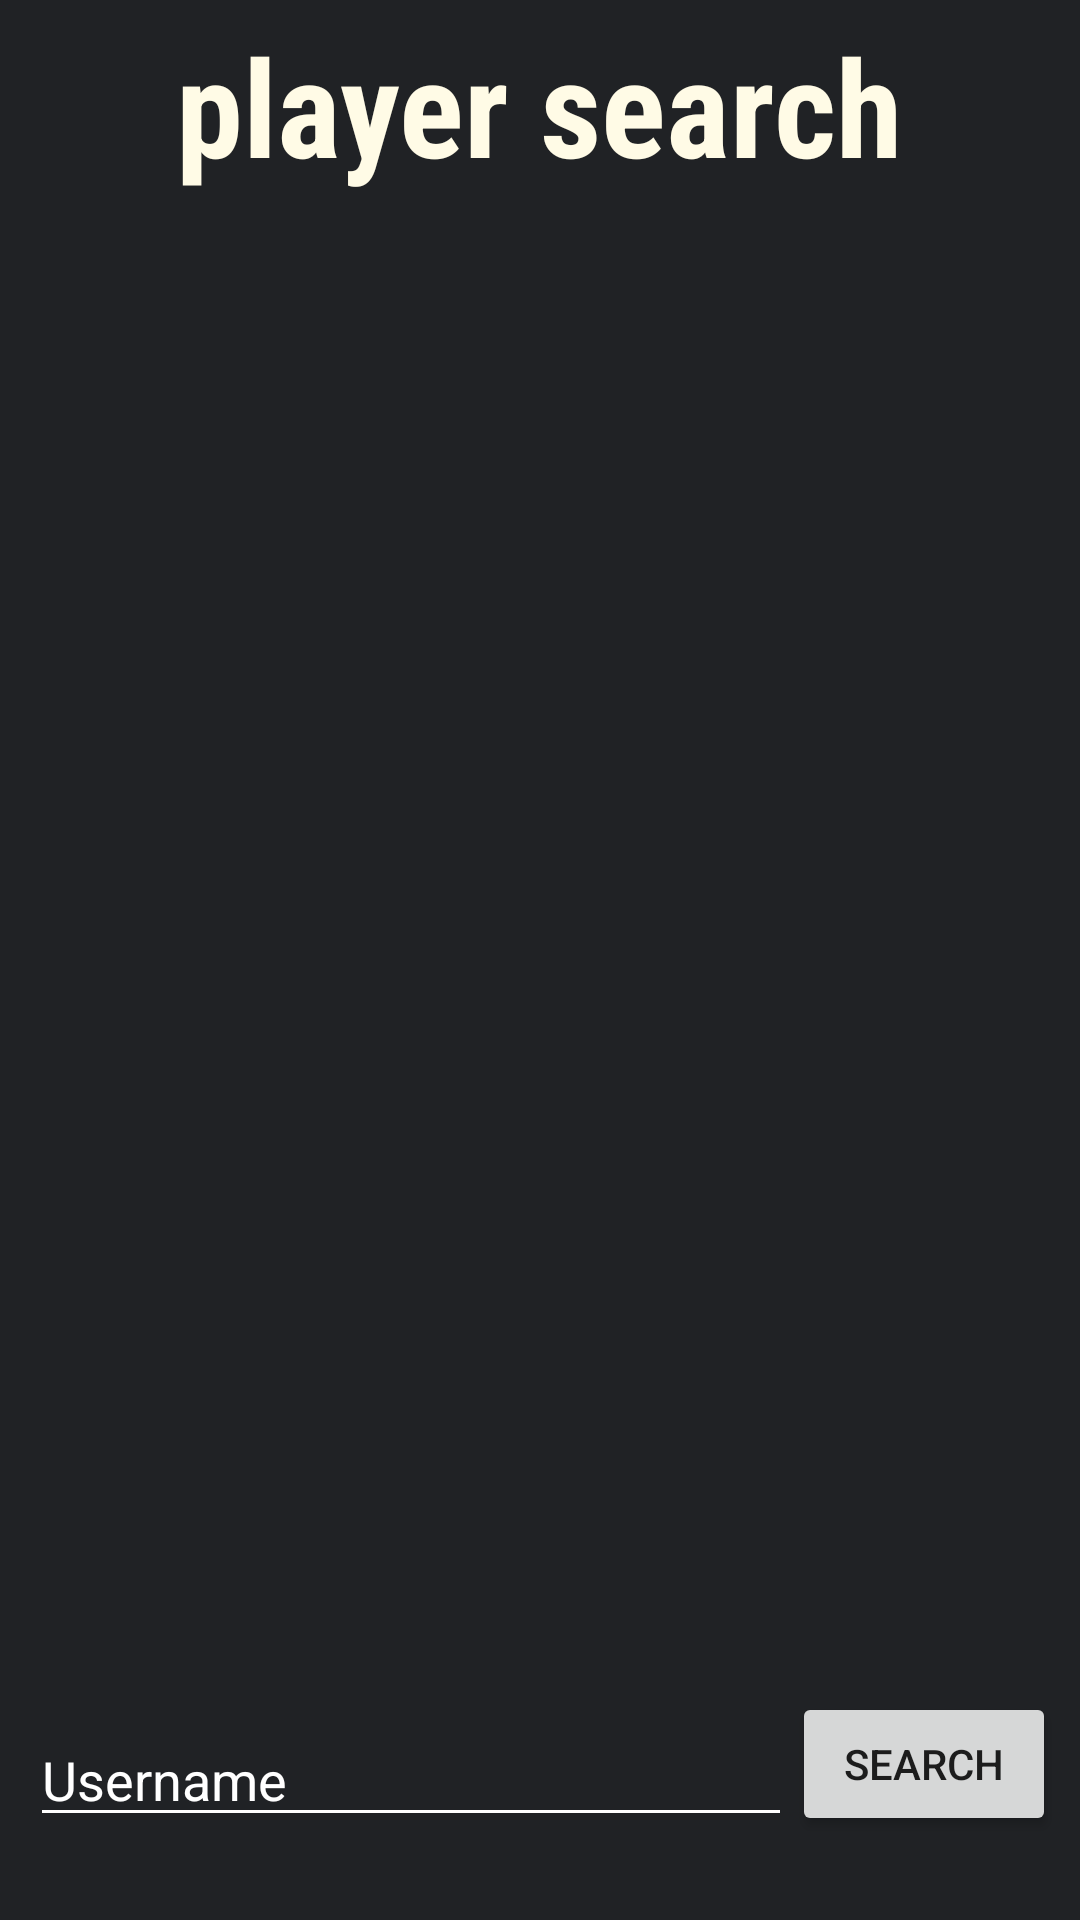

Produce the Android XML layout that renders to this screen, including the resource entries it uses.
<!-- AndroidManifest.xml: application theme Theme.ExplQRer -->
<!-- res/layout/activity_search.xml -->
<?xml version="1.0" encoding="utf-8"?>
<androidx.constraintlayout.widget.ConstraintLayout xmlns:android="http://schemas.android.com/apk/res/android"
    xmlns:app="http://schemas.android.com/apk/res-auto"
    xmlns:tools="http://schemas.android.com/tools"
    android:layout_width="match_parent"
    android:layout_height="match_parent"
    tools:context=".SearchActivity">


    <androidx.recyclerview.widget.RecyclerView
        android:id="@+id/user_recyclerview"
        android:layout_width="409dp"
        android:layout_height="560dp"
        android:layout_marginBottom="50dp"
        app:layout_constraintEnd_toEndOf="parent"
        app:layout_constraintStart_toStartOf="parent"
        app:layout_constraintTop_toBottomOf="@id/search_title" />


    <EditText
        android:id="@+id/search_Bar"
        android:layout_width="0dp"
        android:layout_height="wrap_content"
        android:layout_marginStart="10dp"
        android:backgroundTint="@color/design_default_color_surface"
        android:ems="10"
        android:hint="Username"
        android:elevation="5dp"
        android:inputType="textPersonName"
        android:textColor="@color/white"
        android:textColorHint="@color/white"
        app:layout_constraintBottom_toBottomOf="parent"
        app:layout_constraintEnd_toStartOf="@+id/search_Button"
        app:layout_constraintHorizontal_bias="1.0"
        app:layout_constraintStart_toStartOf="parent"
        app:layout_constraintTop_toTopOf="parent"
        app:layout_constraintVertical_bias="0.954"
        tools:ignore="TouchTargetSizeCheck" />

    <Button
        android:id="@+id/search_Button"
        android:layout_width="wrap_content"
        android:layout_height="wrap_content"
        android:layout_marginEnd="8dp"
        android:layout_marginTop="16dp"
        android:layout_marginBottom="28dp"
        android:layout_marginLeft="10dp"
        android:text="Search"
        android:elevation="5dp"
        app:layout_constraintBottom_toBottomOf="parent"
        app:layout_constraintEnd_toEndOf="parent"
        app:layout_constraintHorizontal_bias="0.0"
        app:layout_constraintStart_toEndOf="@+id/search_Bar"
        app:layout_constraintTop_toTopOf="parent"
        app:layout_constraintVertical_bias="1.0" />


    <TextView
        android:id="@+id/search_title"
        android:layout_width="wrap_content"
        android:layout_height="wrap_content"
        android:layout_marginTop="5dp"
        android:fontFamily="sans-serif-condensed"
        android:text="player search"
        android:textColor="@color/beige"
        android:textSize="45sp"
        android:textStyle="bold"
        app:layout_constraintBottom_toTopOf="@+id/user_recyclerview"
        app:layout_constraintEnd_toEndOf="parent"
        app:layout_constraintHorizontal_bias="0.497"
        app:layout_constraintStart_toStartOf="parent"
        app:layout_constraintTop_toTopOf="parent" />

    <ProgressBar
        android:id="@+id/progressBar"
        style="?android:attr/progressBarStyle"
        android:layout_width="wrap_content"
        android:layout_height="wrap_content"
        android:visibility="gone"
        app:layout_constraintBottom_toBottomOf="parent"
        app:layout_constraintEnd_toEndOf="parent"
        app:layout_constraintStart_toStartOf="parent"
        app:layout_constraintTop_toTopOf="parent" />


</androidx.constraintlayout.widget.ConstraintLayout>
<!-- resources referenced by this layout -->
<resources>
  <color name="beige">#FFFBE6</color>
  <color name="white">#FFFFFFFF</color>
  <style name="Theme.ExplQRer" parent="Theme.MaterialComponents.DayNight.NoActionBar">
          
          <item name="colorPrimary">@color/purple_500</item>
          <item name="colorPrimaryVariant">@color/purple_700</item>
          <item name="colorOnPrimary">@color/beige</item>
          
          <item name="colorSecondary">@color/teal_200</item>
          <item name="colorSecondaryVariant">@color/teal_700</item>
          <item name="colorOnSecondary">@color/purple_200</item>
          
          <item name="android:statusBarColor" tools:targetApi="l">?attr/colorPrimaryVariant</item>
          <item name="android:windowBackground">@color/cool_dark</item>
          
      </style>
  <color name="purple_500">#FF6200EE</color>
  <color name="purple_700">#FF3700B3</color>
  <color name="teal_200">#FF03DAC5</color>
  <color name="teal_700">#FF018786</color>
  <color name="purple_200">#FFBB86FC</color>
  <color name="cool_dark">#202225</color>
</resources>
